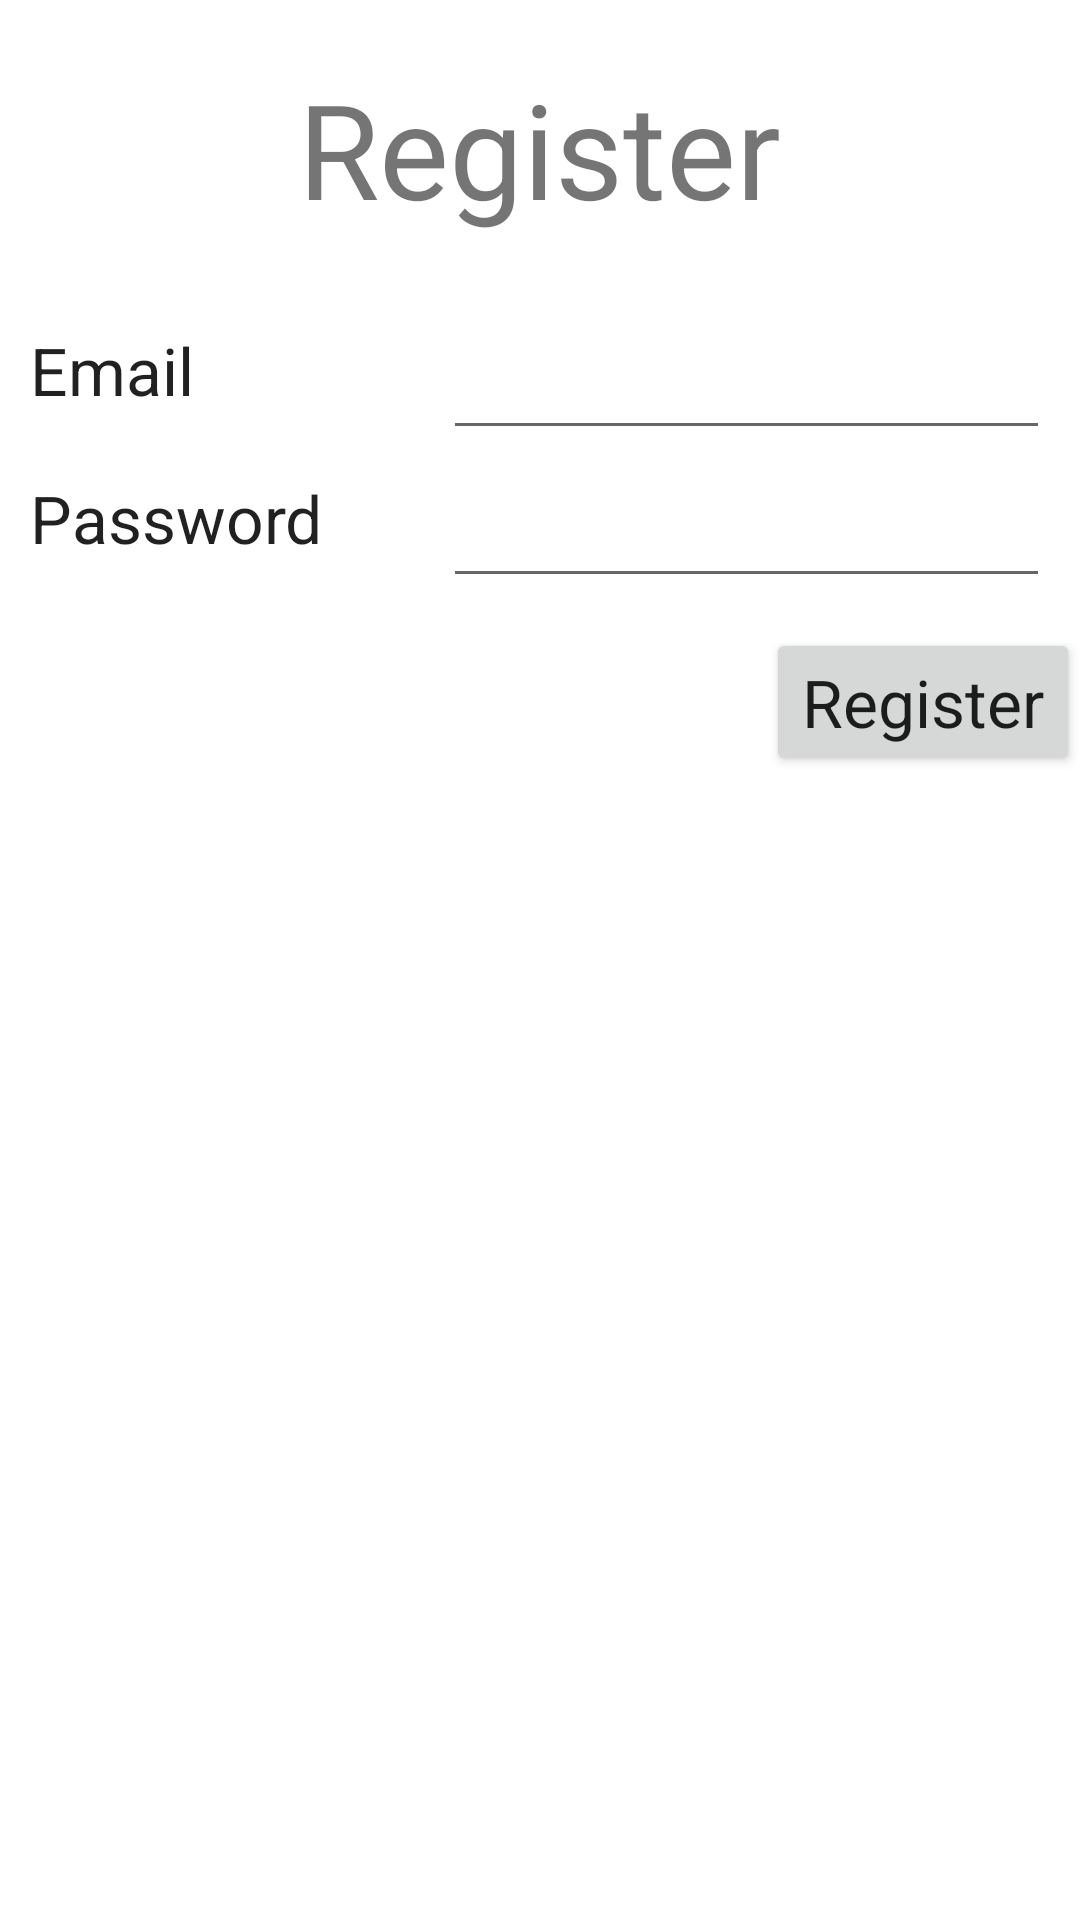

The Android layout XML behind this screen, and the referenced resources:
<!-- AndroidManifest.xml: application theme Theme.Tu_Basura_Vale -->
<!-- res/layout/registro.xml -->
<?xml version="1.0" encoding="utf-8"?>
<LinearLayout xmlns:android="http://schemas.android.com/apk/res/android"
    android:orientation="vertical"
    android:layout_width="match_parent"
    android:layout_height="match_parent">

    <TextView
        android:layout_width="wrap_content"
        android:layout_height="wrap_content"
        android:layout_gravity="center"
        android:textSize="44sp"
        android:padding="20dp"
        android:text="Register" />

    <RelativeLayout
        android:layout_width="match_parent"
        android:layout_height="wrap_content"
        android:padding="10dp">

        <TextView
            android:id="@+id/tvEmailRegister"
            android:layout_width="wrap_content"
            android:layout_height="wrap_content"
            android:text="Email"
            android:textAppearance="@android:style/TextAppearance.DeviceDefault.Large" />

        <EditText
            android:id="@+id/etEmailRegister"
            android:layout_width="match_parent"
            android:layout_height="wrap_content"
            android:layout_alignStart="@id/etPasswordlRegister" />

        <TextView
            android:id="@+id/tvPasswordRegister"
            android:layout_width="wrap_content"
            android:layout_height="wrap_content"
            android:layout_below="@id/tvEmailRegister"
            android:layout_marginTop="20dp"
            android:text="Password"
            android:textAppearance="@android:style/TextAppearance.DeviceDefault.Large" />

        <EditText
            android:id="@+id/etPasswordlRegister"
            android:layout_width="match_parent"
            android:layout_height="wrap_content"
            android:layout_below="@+id/tvEmailRegister"
            android:layout_marginStart="40dp"
            android:layout_marginTop="20dp"
            android:layout_toEndOf="@id/tvPasswordRegister"
            android:autofillHints=""
            android:inputType="textPassword" />


    </RelativeLayout>

    <Button
        android:id="@+id/btnRegister"
        android:layout_width="wrap_content"
        android:layout_height="wrap_content"
        android:layout_gravity="end"
        android:textAppearance="@android:style/TextAppearance.DeviceDefault.Large"
        android:text="Register" />

</LinearLayout>
<!-- resources referenced by this layout -->
<resources>
  <style name="Theme.Tu_Basura_Vale" parent="Theme.MaterialComponents.DayNight.DarkActionBar">
          
          <item name="colorPrimary">@color/amarillo</item>
          <item name="colorPrimaryVariant">@color/azul_marino</item>
          <item name="colorOnPrimary">@color/white</item>
          
          <item name="colorSecondary">@color/teal_200</item>
          <item name="colorSecondaryVariant">@color/teal_700</item>
          <item name="colorOnSecondary">@color/black</item>
          
          <item name="android:statusBarColor">?attr/colorPrimaryVariant</item>
          
      </style>
  <color name="amarillo">#e0aa00</color>
  <color name="azul_marino">#FF3700B3</color>
  <color name="white">#FFFFFFFF</color>
  <color name="teal_200">#FF03DAC5</color>
  <color name="teal_700">#FF018786</color>
  <color name="black">#FF000000</color>
</resources>
